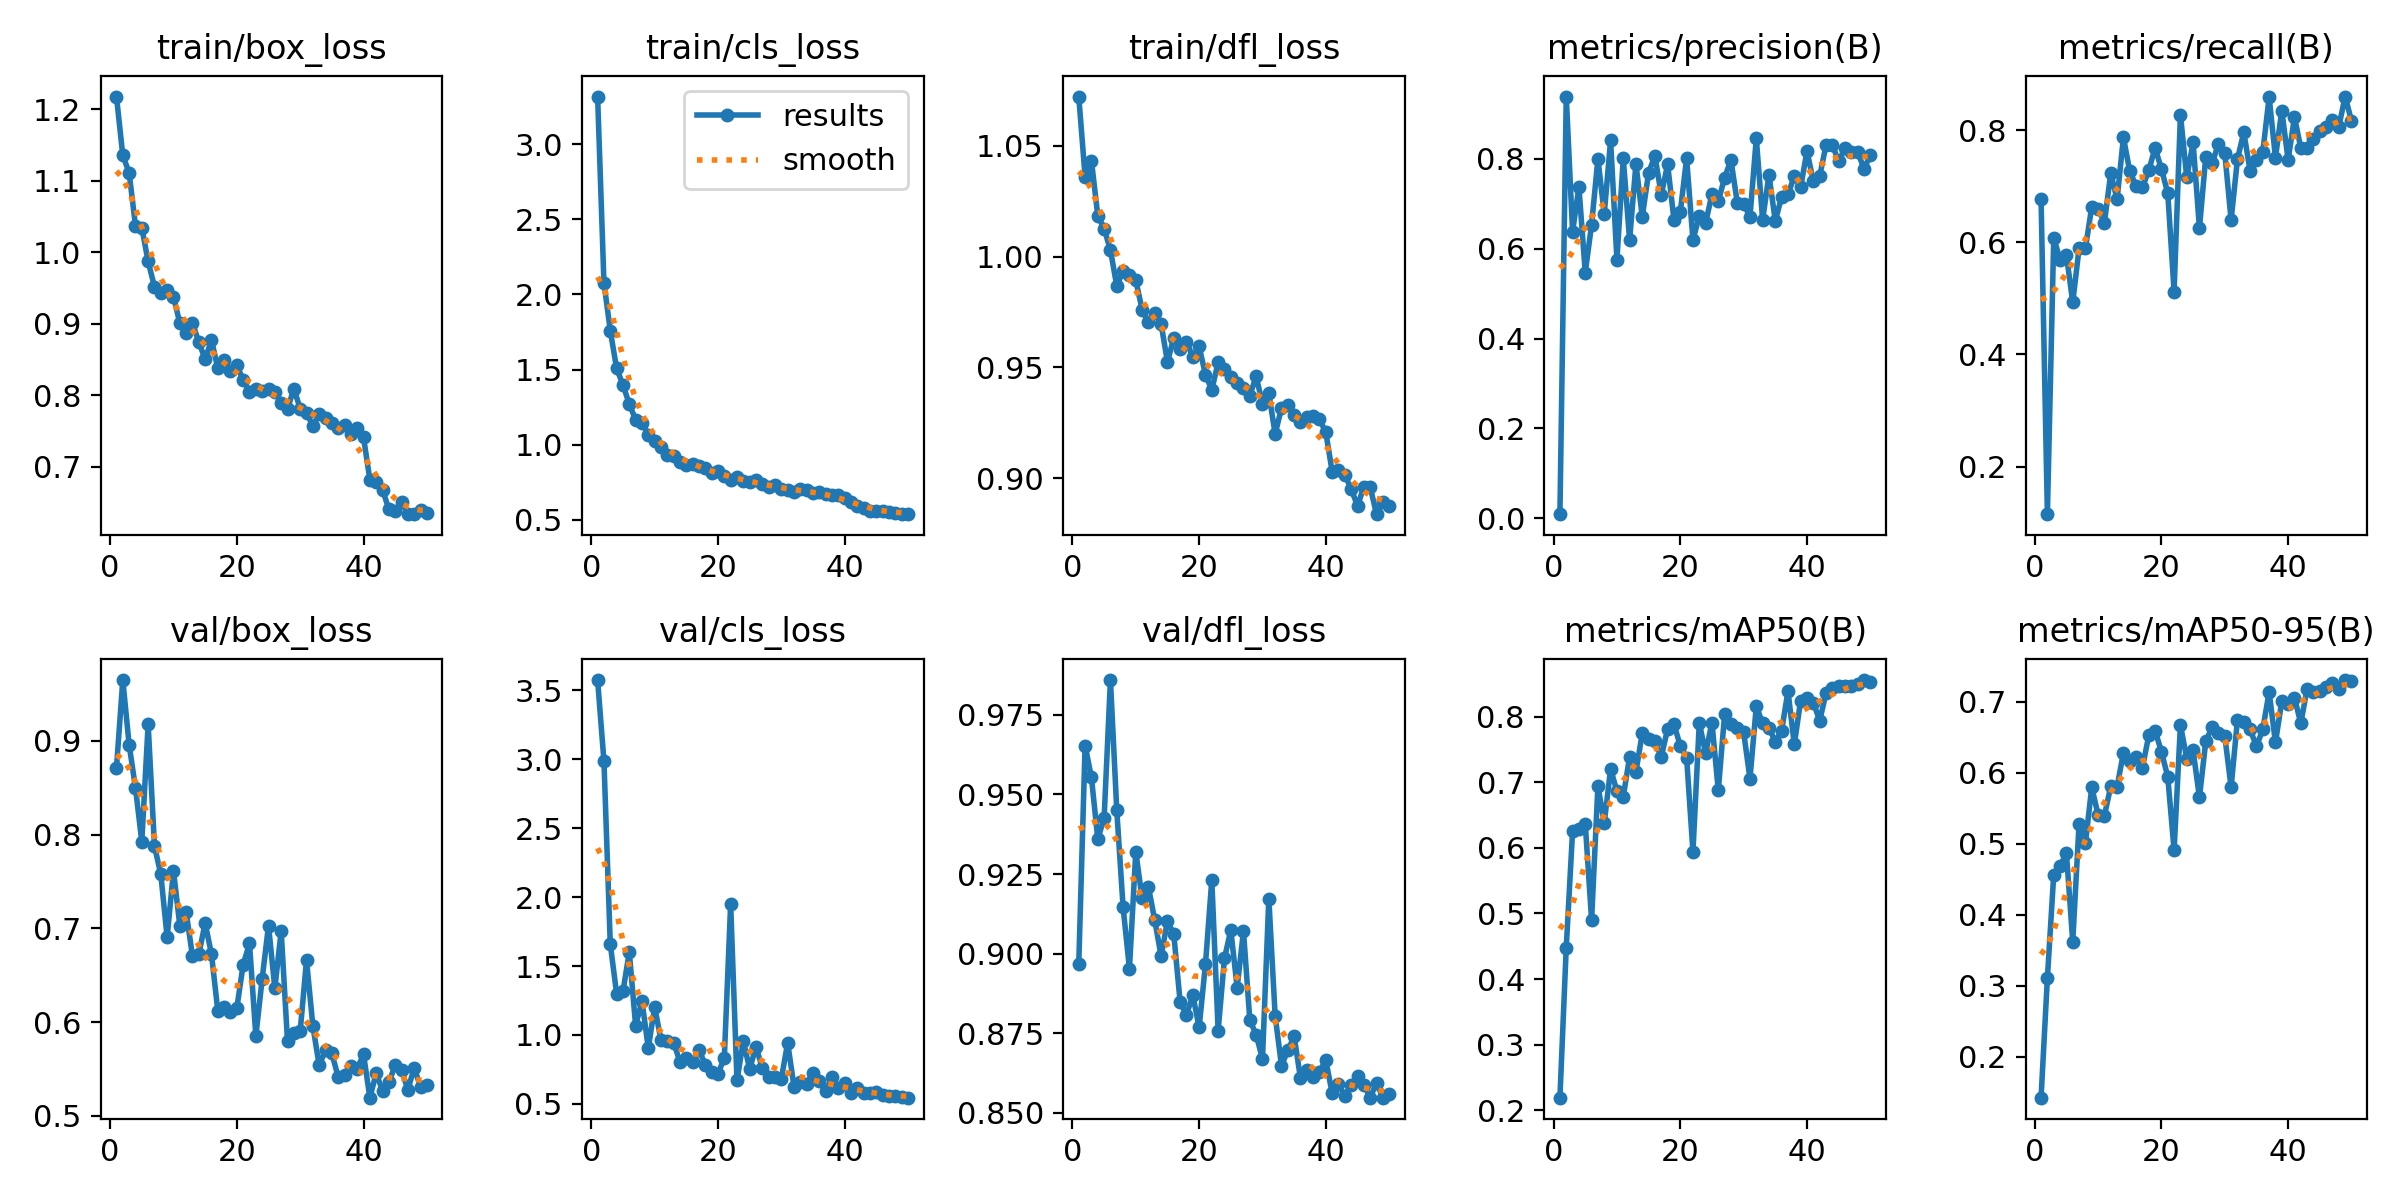

The file beside this chart, header and first rows:
epoch, time, train/box_loss, train/cls_loss, train/dfl_loss, metrics/precision(B), metrics/recall(B), metrics/mAP50(B), metrics/mAP50-95(B), val/box_loss, val/cls_loss, val/dfl_loss, lr/pg0, lr/pg1, lr/pg2
1, 37.33, 1.218, 3.318, 1.072, 0.00907, 0.6781, 0.2193, 0.1425, 0.871, 3.573, 0.8969, 0.0003608, 0.0003608, 0.0003608
2, 50.85, 1.135, 2.078, 1.036, 0.9384, 0.1151, 0.4481, 0.3112, 0.9647, 2.985, 0.9654, 0.0007167, 0.0007167, 0.0007167
3, 64.37, 1.111, 1.759, 1.043, 0.6377, 0.6083, 0.6256, 0.4567, 0.8957, 1.658, 0.9554, 0.001058, 0.001058, 0.001058
4, 77.47, 1.037, 1.507, 1.018, 0.7373, 0.5686, 0.6289, 0.4685, 0.8498, 1.3, 0.936, 0.001045, 0.001045, 0.001045
5, 91.69, 1.034, 1.398, 1.013, 0.5467, 0.5776, 0.6371, 0.4869, 0.7925, 1.316, 0.9425, 0.001023, 0.001023, 0.001023
6, 104.8, 0.9871, 1.269, 1.003, 0.6535, 0.4929, 0.4902, 0.3623, 0.9176, 1.601, 0.9859, 0.001001, 0.001001, 0.001001
7, 118.9, 0.9515, 1.166, 0.9867, 0.8001, 0.5894, 0.6943, 0.5284, 0.7878, 1.067, 0.945, 0.000979, 0.000979, 0.000979
8, 132.2, 0.9432, 1.144, 0.9934, 0.6773, 0.5892, 0.6381, 0.501, 0.7575, 1.249, 0.9145, 0.000957, 0.000957, 0.000957
9, 145.6, 0.9464, 1.066, 0.9918, 0.8409, 0.6634, 0.72, 0.5798, 0.6905, 0.9037, 0.8952, 0.000935, 0.000935, 0.000935
10, 159.8, 0.9378, 1.024, 0.9892, 0.5753, 0.6603, 0.6863, 0.5409, 0.7614, 1.202, 0.932, 0.000913, 0.000913, 0.000913
11, 173.6, 0.9006, 0.9832, 0.9761, 0.8008, 0.6349, 0.6781, 0.5396, 0.703, 0.9658, 0.9173, 0.000891, 0.000891, 0.000891
12, 186.5, 0.8863, 0.9333, 0.9703, 0.619, 0.7235, 0.7384, 0.5812, 0.7175, 0.9586, 0.9209, 0.000869, 0.000869, 0.000869
13, 200.5, 0.9006, 0.9242, 0.9745, 0.7885, 0.6768, 0.7159, 0.5804, 0.6703, 0.9452, 0.9104, 0.000847, 0.000847, 0.000847
14, 214, 0.8742, 0.8855, 0.9695, 0.6707, 0.7874, 0.7745, 0.6282, 0.6723, 0.8048, 0.8992, 0.000825, 0.000825, 0.000825
15, 227.3, 0.8501, 0.8673, 0.9525, 0.769, 0.7268, 0.7663, 0.6163, 0.7057, 0.8364, 0.9103, 0.000803, 0.000803, 0.000803
16, 241, 0.8772, 0.873, 0.9633, 0.8065, 0.7009, 0.7621, 0.622, 0.6723, 0.8073, 0.906, 0.000781, 0.000781, 0.000781
17, 254.1, 0.8372, 0.8565, 0.9581, 0.7198, 0.6983, 0.7384, 0.6073, 0.6119, 0.89, 0.8848, 0.000759, 0.000759, 0.000759
18, 267.5, 0.8486, 0.8446, 0.9616, 0.7874, 0.7284, 0.7813, 0.6527, 0.6156, 0.7855, 0.8808, 0.000737, 0.000737, 0.000737
19, 281.2, 0.8338, 0.8099, 0.9548, 0.6648, 0.7687, 0.7885, 0.6596, 0.6106, 0.7294, 0.887, 0.000715, 0.000715, 0.000715
20, 294.2, 0.8415, 0.8229, 0.9594, 0.6812, 0.7307, 0.7553, 0.6298, 0.615, 0.7187, 0.8768, 0.000693, 0.000693, 0.000693
21, 307.6, 0.8213, 0.7882, 0.9467, 0.8011, 0.6879, 0.7375, 0.5945, 0.6614, 0.8343, 0.8966, 0.000671, 0.000671, 0.000671
22, 320.8, 0.805, 0.7649, 0.9398, 0.6187, 0.5123, 0.5939, 0.491, 0.6839, 1.949, 0.9231, 0.000649, 0.000649, 0.000649
23, 333.7, 0.809, 0.7817, 0.9523, 0.6735, 0.8279, 0.7905, 0.6677, 0.5851, 0.6706, 0.8758, 0.000627, 0.000627, 0.000627
24, 347.6, 0.8056, 0.7562, 0.9494, 0.657, 0.7159, 0.7439, 0.6201, 0.6462, 0.9573, 0.8985, 0.0006051, 0.0006051, 0.0006051
25, 360.6, 0.8086, 0.7522, 0.9455, 0.7215, 0.7783, 0.7909, 0.6318, 0.703, 0.7533, 0.9074, 0.0005831, 0.0005831, 0.0005831
26, 374, 0.8047, 0.7621, 0.9428, 0.7054, 0.6251, 0.6876, 0.5654, 0.6361, 0.9134, 0.8893, 0.0005611, 0.0005611, 0.0005611
27, 386.9, 0.7895, 0.7362, 0.9405, 0.758, 0.7527, 0.8033, 0.6444, 0.6971, 0.7612, 0.9071, 0.0005391, 0.0005391, 0.0005391
28, 400.1, 0.7803, 0.7173, 0.9373, 0.7973, 0.741, 0.7886, 0.6644, 0.5795, 0.6976, 0.8791, 0.0005171, 0.0005171, 0.0005171
29, 413.8, 0.809, 0.733, 0.946, 0.7016, 0.7755, 0.7833, 0.6559, 0.5885, 0.6922, 0.8745, 0.0004951, 0.0004951, 0.0004951
30, 427, 0.781, 0.7051, 0.9335, 0.7001, 0.7593, 0.7764, 0.6519, 0.5901, 0.6821, 0.8669, 0.0004731, 0.0004731, 0.0004731
31, 439.9, 0.7755, 0.6944, 0.9382, 0.6705, 0.6399, 0.7054, 0.5797, 0.6661, 0.9429, 0.9173, 0.0004511, 0.0004511, 0.0004511
32, 453, 0.7568, 0.6828, 0.92, 0.8456, 0.7483, 0.8155, 0.6747, 0.5961, 0.6265, 0.8805, 0.0004291, 0.0004291, 0.0004291
33, 465.9, 0.7734, 0.7057, 0.9316, 0.6638, 0.7964, 0.7899, 0.6713, 0.5538, 0.6563, 0.8648, 0.0004071, 0.0004071, 0.0004071
34, 478.7, 0.7685, 0.7004, 0.9332, 0.7642, 0.7275, 0.7833, 0.6614, 0.5702, 0.6482, 0.8696, 0.0003851, 0.0003851, 0.0003851
35, 492.5, 0.7608, 0.675, 0.9286, 0.6611, 0.7464, 0.7614, 0.6373, 0.5667, 0.725, 0.874, 0.0003631, 0.0003631, 0.0003631
36, 505.1, 0.7539, 0.6828, 0.9252, 0.7159, 0.7612, 0.7783, 0.6614, 0.5415, 0.666, 0.8608, 0.0003411, 0.0003411, 0.0003411
37, 518.5, 0.7579, 0.6724, 0.9274, 0.7208, 0.859, 0.8389, 0.714, 0.5437, 0.5923, 0.8634, 0.0003191, 0.0003191, 0.0003191
38, 531.4, 0.7459, 0.6673, 0.9282, 0.7608, 0.7511, 0.7574, 0.6429, 0.5534, 0.6937, 0.8613, 0.0002971, 0.0002971, 0.0002971
39, 544.1, 0.754, 0.6658, 0.9266, 0.7367, 0.8351, 0.8243, 0.701, 0.5504, 0.6142, 0.8629, 0.0002751, 0.0002751, 0.0002751
40, 557, 0.7408, 0.6445, 0.9206, 0.8171, 0.7469, 0.8282, 0.6972, 0.5657, 0.6509, 0.8666, 0.0002531, 0.0002531, 0.0002531
41, 576.9, 0.6816, 0.6178, 0.9029, 0.75, 0.8236, 0.8214, 0.7058, 0.5195, 0.5776, 0.8561, 0.0002311, 0.0002311, 0.0002311
42, 589.8, 0.6785, 0.5897, 0.9037, 0.7611, 0.7684, 0.7938, 0.6699, 0.5456, 0.6129, 0.859, 0.0002091, 0.0002091, 0.0002091
43, 602.6, 0.6676, 0.5798, 0.9014, 0.8297, 0.7677, 0.8352, 0.7187, 0.5271, 0.578, 0.8552, 0.0001871, 0.0001871, 0.0001871
44, 616.1, 0.6401, 0.5559, 0.8952, 0.831, 0.785, 0.8432, 0.7143, 0.5358, 0.5817, 0.8588, 0.0001651, 0.0001651, 0.0001651
45, 629.3, 0.6382, 0.5575, 0.8875, 0.794, 0.7981, 0.846, 0.7154, 0.5542, 0.5877, 0.8617, 0.0001431, 0.0001431, 0.0001431
46, 642.7, 0.6508, 0.5571, 0.896, 0.8241, 0.8062, 0.8463, 0.721, 0.5494, 0.5642, 0.8588, 0.0001211, 0.0001211, 0.0001211
47, 655.6, 0.6334, 0.5484, 0.8961, 0.8149, 0.8187, 0.846, 0.7269, 0.5278, 0.5552, 0.8547, 9.91012e-05, 9.91012e-05, 9.91012e-05
48, 668.8, 0.6333, 0.5471, 0.8837, 0.8153, 0.8064, 0.8503, 0.7188, 0.5516, 0.559, 0.8594, 7.71034e-05, 7.71034e-05, 7.71034e-05
49, 682.5, 0.6391, 0.5378, 0.8893, 0.7778, 0.8602, 0.8556, 0.7308, 0.5309, 0.5489, 0.8547, 5.51056e-05, 5.51056e-05, 5.51056e-05
50, 695.1, 0.6355, 0.5367, 0.8873, 0.8075, 0.8168, 0.8525, 0.7293, 0.5332, 0.5455, 0.8558, 3.31078e-05, 3.31078e-05, 3.31078e-05
